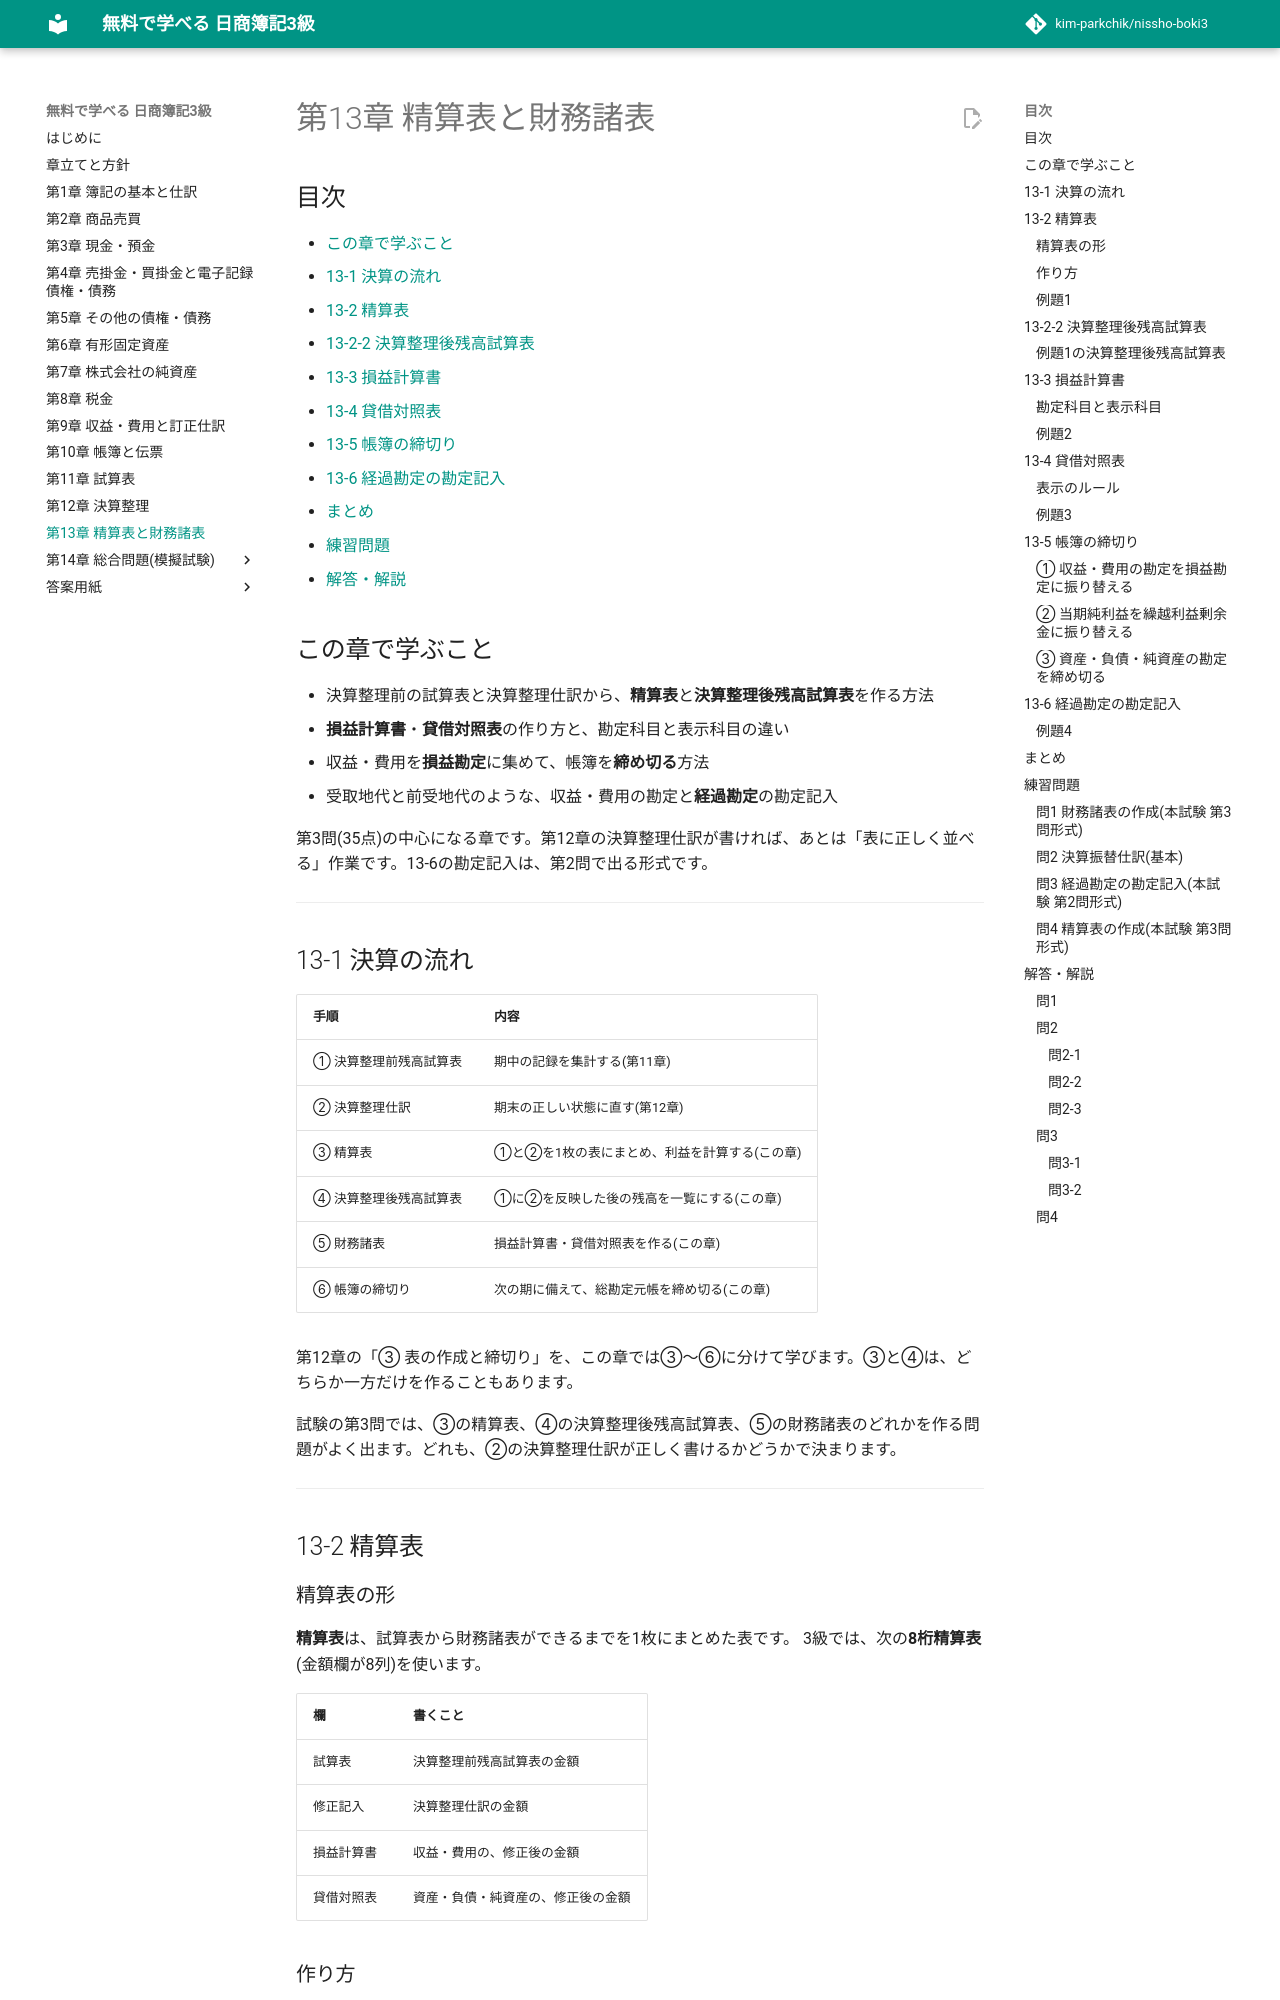

repository: kim-parkchik/nissho-boki3 · page: chapters/13-worksheet-statements/index.html · generator: mkdocs

# 第13章 精算表と財務諸表

## 目次

- [この章で学ぶこと](#この章で学ぶこと)
- [13-1 決算の流れ](#13-1-決算の流れ)
- [13-2 精算表](#13-2-精算表)
- [13-2-2 決算整理後残高試算表](#13-2-2-決算整理後残高試算表)
- [13-3 損益計算書](#13-3-損益計算書)
- [13-4 貸借対照表](#13-4-貸借対照表)
- [13-5 帳簿の締切り](#13-5-帳簿の締切り)
- [13-6 経過勘定の勘定記入](#13-6-経過勘定の勘定記入)
- [まとめ](#まとめ)
- [練習問題](#練習問題)
- [解答・解説](#解答解説)

## この章で学ぶこと

- 決算整理前の試算表と決算整理仕訳から、**精算表**と**決算整理後残高試算表**を作る方法
- **損益計算書**・**貸借対照表**の作り方と、勘定科目と表示科目の違い
- 収益・費用を**損益勘定**に集めて、帳簿を**締め切る**方法
- 受取地代と前受地代のような、収益・費用の勘定と**経過勘定**の勘定記入

第3問(35点)の中心になる章です。第12章の決算整理仕訳が書ければ、あとは「表に正しく並べる」作業です。13-6の勘定記入は、第2問で出る形式です。

---

## 13-1 決算の流れ

| 手順 | 内容 |
|---|---|
| ① 決算整理前残高試算表 | 期中の記録を集計する(第11章) |
| ② 決算整理仕訳 | 期末の正しい状態に直す(第12章) |
| ③ 精算表 | ①と②を1枚の表にまとめ、利益を計算する(この章) |
| ④ 決算整理後残高試算表 | ①に②を反映した後の残高を一覧にする(この章) |
| ⑤ 財務諸表 | 損益計算書・貸借対照表を作る(この章) |
| ⑥ 帳簿の締切り | 次の期に備えて、総勘定元帳を締め切る(この章) |

第12章の「③ 表の作成と締切り」を、この章では③〜⑥に分けて学びます。③と④は、どちらか一方だけを作ることもあります。

試験の第3問では、③の精算表、④の決算整理後残高試算表、⑤の財務諸表のどれかを作る問題がよく出ます。どれも、②の決算整理仕訳が正しく書けるかどうかで決まります。

---

## 13-2 精算表

### 精算表の形

**精算表**は、試算表から財務諸表ができるまでを1枚にまとめた表です。
3級では、次の**8桁精算表**(金額欄が8列)を使います。

| 欄 | 書くこと |
|---|---|
| 試算表 | 決算整理前残高試算表の金額 |
| 修正記入 | 決算整理仕訳の金額 |
| 損益計算書 | 収益・費用の、修正後の金額 |
| 貸借対照表 | 資産・負債・純資産の、修正後の金額 |
